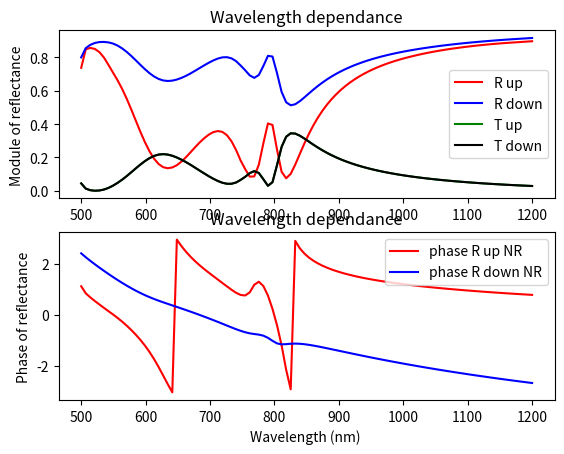

Write the Python code that produced this figure.
import numpy as np
import matplotlib.pyplot as plt
from scipy.special import erf
from scipy.linalg import toeplitz, inv
#from PyMoosh import *

i = complex(0,1)

### Materials

def epsAubb(lam):

    w = 6.62606957e-25 * 299792458 / 1.602176565e-19 / lam

    f0 = 0.770
    Gamma0 = 0.050
    omega_p = 9.03
    f = np.array([0.054,0.050,0.312,0.719,1.648])
    Gamma = np.array([0.074,0.035,0.083,0.125,0.179])
    omega = np.array([0.218,2.885,4.069,6.137,27.97])
    sigma = np.array([0.742,0.349,0.830,1.246,1.795])

    a = np.sqrt(w * (w + i * Gamma))
    a = a * np.sign(np.real(a))
    x = (a - omega) / (np.sqrt(2) * sigma)
    y = (a + omega) / (np.sqrt(2) * sigma)
    # Conversion

    epsilon = 1-omega_p**2*f0/(w*(w+i*Gamma0))+np.sum(i*np.sqrt(np.pi)*f*omega_p**2/(2*np.sqrt(2)*a*sigma)*(faddeeva(x,64)+faddeeva(y,64)))
    return(epsilon) 

def epsAgbb(lam):
    "Permet de caluler la permittivité de l'argent en une longueur d'onde lam donnée"
    w=6.62606957e-25*299792458/1.602176565e-19/lam
    f0=0.821
    Gamma0=0.049
    omega_p=9.01
    f=np.array([0.050,0.133,0.051,0.467,4.000])
    Gamma=np.array([0.189,0.067,0.019,0.117,0.052])
    omega=np.array([2.025,5.185,4.343,9.809,18.56])
    sigma=np.array([1.894,0.665,0.189,1.170,0.516])
    a=np.sqrt(w*(w+i*Gamma))
    a=a*np.sign(np.real(a))
    x=(a-omega)/(np.sqrt(2)*sigma)
    y=(a+omega)/(np.sqrt(2)*sigma)
    # Conversion
    aha=i*np.sqrt(np.pi)*f*omega_p**2/(2*np.sqrt(2)*a*sigma)*(faddeeva(x,64)+faddeeva(y,64))
    epsilon=1-omega_p**2*f0/(w*(w+i*Gamma0))+np.sum(aha)
    return(epsilon)

def faddeeva(z,N):
    "Bidouille les signes et les parties réelles et imaginaires d'un nombre complexe --> à creuser"
    w=np.zeros(z.size,dtype=complex)

    idx=np.real(z)==0
    w[idx]=np.exp(np.abs(-z[idx]**2))*(1-erf(np.imag(z[idx])))
    idx=np.invert(idx)
    idx1=idx + np.imag(z)<0

    z[idx1]=np.conj(z[idx1])

    M=2*N
    M2=2*M
    k = np.arange(-M+1,M)
    L=np.sqrt(N/np.sqrt(2))

    theta=k*np.pi/M
    t=L*np.tan(theta/2)
    f=np.exp(-t**2)*(L**2+t**2)
    f=np.append(0,f)
    a=np.real(np.fft.fft(np.fft.fftshift(f)))/M2
    a=np.flipud(a[1:N+1])

    Z=(L+i*z[idx])/(L-i*z[idx])
    p=np.polyval(a,Z)
    w[idx]=2*p/(L-i*z[idx])**2+(1/np.sqrt(np.pi))/(L-i*z[idx])
    w[idx1]=np.conj(2*np.exp(-z[idx1]**2) - w[idx1])
    return(w)

### RCWA functions
def cascade(T,U):
    n=int(T.shape[1]/2)
    J=np.linalg.inv(np.eye(n)-np.matmul(U[0:n,0:n],T[n:2*n,n:2*n]))
    K=np.linalg.inv(np.eye(n)-np.matmul(T[n:2*n,n:2*n],U[0:n,0:n]))
    S=np.block([[T[0:n,0:n]+np.matmul(np.matmul(np.matmul(T[0:n,n:2*n],J),U[0:n,0:n]),T[n:2*n,0:n]),np.matmul(np.matmul(T[0:n,n:2*n],J),U[0:n,n:2*n])],[np.matmul(np.matmul(U[n:2*n,0:n],K),T[n:2*n,0:n]),U[n:2*n,n:2*n]+np.matmul(np.matmul(np.matmul(U[n:2*n,0:n],K),T[n:2*n,n:2*n]),U[0:n,n:2*n])]])
    return S

def c_bas(A,V,h):
    n=int(A.shape[1]/2)
    D=np.diag(np.exp(1j*V*h))
    S=np.block([[A[0:n,0:n],np.matmul(A[0:n,n:2*n],D)],[np.matmul(D,A[n:2*n,0:n]),np.matmul(np.matmul(D,A[n:2*n,n:2*n]),D)]])
    return S

def c_haut(A,valp,h):
    n = int(A[0].size/2)
    D = np.diag(np.exp(1j*valp*h))
    S11 = np.dot(D,np.dot(A[0:n,0:n],D))
    S12 = np.dot(D,A[0:n,n:2*n])
    S21 = np.dot(A[n:2*n,0:n],D)
    S22 = A[n:2*n,n:2*n]
    S1 = np.append(S11,S12,1)
    S2 = np.append(S21,S22,1)
    S = np.append(S1,S2,0)
    return S    

def intermediaire(T,U):
    n = int(T.shape[0] / 2)
    H = np.linalg.inv( np.eye(n) - np.matmul(U[0:n,0:n],T[n:2*n,n:2*n]))
    K = np.linalg.inv( np.eye(n) - np.matmul(T[n:2*n,n:2*n],U[0:n,0:n]))
    a = np.matmul(K, T[n:2*n,0:n])
    b = np.matmul(K, np.matmul(T[n:2*n,n:2*n],U[0:n,n:2*n]))
    c = np.matmul(H, np.matmul(U[0:n,0:n],T[n:2*n,0:n]))
    d = np.matmul(H,U[0:n,n:2*n]) 
    S = np.block([[a,b],[c,d]])
    return S

def couche(valp, h):
    n = len(valp)
    AA = np.diag(np.exp(1j*valp*h))
    C = np.block([[np.zeros((n,n)),AA],[AA,np.zeros((n,n))]])
    return C

def marche(a,b,p,n,x):
    from scipy.linalg import toeplitz
    l=np.zeros(n,dtype=np.complex128)
    m=np.zeros(n,dtype=np.complex128)
    tmp=1/(2*np.pi*np.arange(1,n))*(np.exp(-2*1j*np.pi*p*np.arange(1,n))-1)*np.exp(-2*1j*np.pi*np.arange(1,n)*x)
    l[1:n]=1j*(a-b)*tmp
    l[0]=p*a+(1-p)*b
    m[0]=l[0]
    m[1:n]=1j*(b-a)*np.conj(tmp)
    T=toeplitz(l,m)
    return T

def creneau(k0,a0,pol,e1,e2,a,n,x0):
    nmod=int(n/2)
    alpha=np.diag(a0+2*np.pi*np.arange(-nmod,nmod+1))
    if (pol==0):
        M=alpha*alpha-k0*k0*marche(e1,e2,a,n,x0)
        L,E=np.linalg.eig(M)
        L=np.sqrt(-L+0j)
        L=(1-2*(np.imag(L)<-1e-15))*L
        P=np.block([[E],[np.matmul(E,np.diag(L))]])
    else:
        U=marche(1/e1,1/e2,a,n,x0)
        T=np.linalg.inv(U)
        M=np.matmul(np.matmul(np.matmul(T,alpha),np.linalg.inv(marche(e1,e2,a,n,x0))),alpha)-k0*k0*T
        L,E=np.linalg.eig(M)
        L=np.sqrt(-L+0j)
        L=(1-2*(np.imag(L)<-1e-15))*L
        P=np.block([[E],[np.matmul(np.matmul(U,E),np.diag(L))]])
    return P,L

def homogene(k0,a0,pol,epsilon,n):
    nmod=int(n/2)
    valp=np.sqrt(epsilon*k0*k0-(a0+2*np.pi*np.arange(-nmod,nmod+1))**2+0j)
    valp=valp*(1-2*(valp<0))
    P=np.block([[np.eye(n)],[np.diag(valp*(pol/epsilon+(1-pol)))]])
    return P,valp

def interface(P,Q):
    n=int(P.shape[1])
    S=np.matmul(np.linalg.inv(np.block([[P[0:n,0:n],-Q[0:n,0:n]],[P[n:2*n,0:n],Q[n:2*n,0:n]]])),np.block([[-P[0:n,0:n],Q[0:n,0:n]],[P[n:2*n,0:n],Q[n:2*n,0:n]]]))
    return S

def HErmes(T,U,V,P,Amp,ny,h,a0):
    n = int(np.shape(T)[0] / 2)
    nmod = int((n-1) / 2)
    nx = n
    X = np.matmul(intermediaire(T,cascade(couche(V,h),U)),Amp.reshape(Amp.size,1))
    D = X[0:n]
    X = np.matmul(intermediaire(cascade(T,couche(V,h)),U),Amp.reshape(Amp.size,1))
    E = X[n:2*n]
    M = np.zeros((ny,nx-1), dtype = complex)
    for k in range(ny):
        y = h / ny * (k+1)
        Fourier = np.matmul(P,np.matmul(np.diag(np.exp(1j*V*y)),D) + np.matmul(np.diag(np.exp(1j*V*(h-y))),E))
        MM = np.fft.ifftshift(Fourier[0:len(Fourier)-1])
        M[k,:] = MM.reshape(len(MM))
    M = np.conj(np.fft.ifft(np.conj(M).T, axis = 0)).T * n
    x, y = np.meshgrid(np.linspace(0,1,nx-1), np.linspace(0,1,ny))
    M = M * np.exp(1j * a0 * x)
    return(M)

### SWAG functions
def reflectance(thick_super, width_reso, thick_gap, thick_reso, thick_gold, period, width_fiber, thick_sub, wavelength, angle, polarization, perm_dielec, perm_Glass, perm_Ag, perm_Au,  n_mod):    
    n = 2 * n_mod + 1
    wavelength_norm = wavelength / period
    
    thick_super = thick_super / period 
    width_reso = width_reso / period
    thick_reso = thick_reso / period
    thick_gold = thick_gold / period
    thick_gap = thick_gap / period
    wavelength_norm = wavelength / period
    width_fiber = width_fiber / period
    thick_sub = thick_sub / period
    position_reso = 0.5 - width_reso / 2
    position_fiber = 0.5 - width_fiber / 2

    k0 = 2 * np.pi / wavelength_norm
    a0 = k0 * np.sin(angle * np.pi / 180)
    
    P, V = homogene(k0, a0, polarization, 1, n)
    S = np.block([[np.zeros([n, n]), np.eye(n, dtype=np.complex128)], [np.eye(n), np.zeros([n, n])]])
    
    Pc, Vc = creneau(k0, a0, polarization, perm_Ag, 1, width_reso, n, position_reso)
    S = cascade(S, interface(P, Pc))
    S = c_bas(S, Vc, thick_reso)
    
    Pdielec, Vdielec = homogene(k0, a0, polarization, 1, n)
    S = cascade(S, interface(Pc, Pdielec))
    S = c_bas(S, Vdielec, thick_gap)

    Pgold, Vgold = homogene(k0, a0, polarization, perm_Ag, n)
    S = cascade(S, interface(Pdielec, Pgold))
    S = c_bas(S, Vgold, thick_gold)

    Pverre, Vverre = homogene(k0, a0, polarization, perm_Glass, n)
    S = cascade(S, interface(Pgold, Pverre))
    S = c_bas(S, Vverre, thick_sub)

    # reflexion quand on eclaire par le dessus
    Rup = abs(S[n_mod, n_mod]) ** 2 #* np.real(V[n_mod]) / (1 * k0 * np.cos(angle))
    # transmission quand on éclaire par le dessus
    Tup = abs(S[n + n_mod, n_mod]) ** 2 * np.real(Vverre[n_mod]) / (k0 * np.cos(angle)) / perm_Glass
    # reflexion quand on éclaire par le dessous
    Rdown = abs(S[n + n_mod, n + n_mod]) ** 2 #* np.real(Vverre[n_mod]) / (np.sqrt(perm_Glass) * k0 * np.cos(angle))
    # transmission quand on éclaire par le dessous
    Tdown = abs(S[n_mod, n_mod + n]) ** 2 / np.real(Vverre[n_mod]) * perm_Glass * k0 * np.cos(angle)

    # calcul des phases du coefficient de réflexion
    phase_R_up_NR = np.angle(S[n_mod, n_mod])
    phase_R_down_NR = np.angle(S[n + n_mod, n + n_mod])

    return Rup , Tup, Rdown, Tdown, phase_R_down_NR, phase_R_up_NR 

def Field(thick_super, width_reso, thick_gap, thick_reso, thick_gold, period, width_fiber, thick_sub, wavelength, angle, polarization, perm_dielec, perm_Glass, perm_Ag, perm_Au,  n_mod):
    thick_super = thick_super / period 
    width_reso = width_reso / period
    thick_reso = thick_reso / period
    thick_gold = thick_gold / period
    thick_gap = thick_gap / period
    wavelength_norm = wavelength / period
    width_fiber = width_fiber / period
    thick_sub = thick_sub / period
    
    position_reso = 0.5 - width_reso / 2
    position_fiber = 0.5 - width_fiber / 2

    k0 = 2 * np.pi / wavelength_norm
    a0 = k0 * np.sin(angle)

    n_mod_total = 2 * n_mod + 1

    A = [] # matrice de stockage de tous les modes et valeurs propres

    # milieu incident, couche homogene d'air
    P_in, V_in = homogene(k0, a0, polarization, 1, n_mod_total)
    A.append([P_in.tolist(), V_in.tolist()])

    # couche 2 : cube d'argent dans couche d'air
    P_2, V_2 = creneau(k0, a0, polarization, perm_Ag, 1, width_reso, n_mod_total, position_reso)
    A.append([P_2.tolist(), V_2.tolist()])

    # couche 3 : couche de dielectrique au dessus de la fibre
    P_3, V_3 = creneau(k0, a0, polarization, 1, 1, width_fiber, n_mod_total, position_fiber)
    A.append([P_3.tolist(), V_3.tolist()])

    # couche 4 : couche d'or au dessus de la fibre
    P_4, V_4 = creneau(k0, a0, polarization, perm_Ag, 1, width_fiber, n_mod_total, position_fiber)
    A.append([P_4.tolist(), V_4.tolist()])

    # couche 5 : fibre de verre
    P_5, V_5 = creneau(k0, a0, polarization, perm_Glass, 1, width_fiber, n_mod_total, position_fiber)
    A.append([P_5.tolist(), V_5.tolist()])

    thickness = np.array([thick_super, thick_reso, thick_gap, thick_gold, thick_sub])

    n_couches = thickness.size

    # matrice neutre pour l'opération de cascadage
    S11 = np.zeros((n_mod_total,n_mod_total))
    S12 = np.eye(n_mod_total)
    S1 = np.append(S11,S12,axis=0)
    S2 = np.append(S12,S11,axis=0)
    S0 = np.append(S1,S2,1)

    # matrices d'interface
    B = []
    for k in range(n_couches-1): # car nc - 1 interfaces dans la structure
        a = np.array(A[k][0])
        b = np.array(A[k+1][0])
        c = interface(a,b)
        c = c.tolist()
        B.append(c)

    S = []
    S0 = S0.tolist()
    S.append(S0)

    # Matrices montantes
    for k in range(n_couches-1):
        a = np.array(S[k])
        b = c_haut(np.array(B[k]),np.array(A[k][1]),thickness[k])
        S_new = cascade(a,b) 
        S.append(S_new.tolist())

    a = np.array(S[n_couches-1])
    b = np.array(A[n_couches-1][1])
    c = c_bas(a,b,thickness[n_couches-1])
    S.append(c.tolist())

    # Matrices descendantes
    Q = []
    Q.append(S0)

    for k in range(n_couches-1):
        a = np.array(B[n_couches-k-2])
        b = np.array(A[n_couches-(k+1)][1])
        c = thickness[n_couches-(k+1)]
        d = np.array(Q[k])
        Q_new = cascade(c_bas(a,b,c),d)
        Q.append(Q_new.tolist())

    a = np.array(Q[k])
    b = np.array(A[0][1])
    c = c_haut(a,b,thickness[n_couches-(k+1)])
    Q.append(c.tolist())

    stretch = period / (2 * n_mod + 1)

    exc = np.zeros(2*n_mod_total)
    # Eclairage par au dessus, onde plane
    #exc[n_mod] = 1
    # eclairage par en dessous, onde plane
    #exc[n_mod_total + n_mod] = 1
    # eclairage par en dessous, guide d'onde (le mode avec la plus grande partie réelle)
    position = np.argmax(np.real(V_5))
    exc[n_mod_total + position] = 1

    ny = np.floor(thickness * period / stretch)

    M = HErmes(np.array(S[0]), np.array(Q[n_couches-0-1]), np.array(A[0][1]), np.array(A[0][0])[0:n_mod_total,0:n_mod_total],exc,int(ny[0]), thickness[0], a0)
    
    for j in np.arange(1,n_couches):
        M_new = HErmes(np.array(S[j]), np.array(Q[n_couches-j-1]), np.array(A[j][1]), np.array(A[j][0])[0:n_mod_total,0:n_mod_total],exc,int(ny[j]), thickness[j], a0) 
        M = np.append(M,M_new, 0)

    Mfield = np.abs(M)**2
    return Mfield


def Field_resosimple(thick_super, width_reso, thick_reso, period, thick_sub, wavelength, angle, polarization, perm_Ag, n_mod):
    thick_super = thick_super / period 
    width_reso = width_reso / period
    thick_reso = thick_reso / period
    wavelength_norm = wavelength / period
    thick_sub = thick_sub / period
    
    position_reso = 0.5 - width_reso / 2

    k0 = 2 * np.pi / wavelength_norm
    a0 = k0 * np.sin(angle)

    n_mod_total = 2 * n_mod + 1

    A = [] # matrice de stockage de tous les modes et valeurs propres

    # milieu incident, couche homogene d'air
    P_in, V_in = homogene(k0, a0, polarization, 1, n_mod_total)
    A.append([P_in.tolist(), V_in.tolist()])

    # couche 2 : cube d'argent dans couche d'air
    P_2, V_2 = creneau(k0, a0, polarization, perm_Ag, 1, width_reso, n_mod_total, position_reso)
    A.append([P_2.tolist(), V_2.tolist()])

   # couche 3 : couche homogène d'air
    A.append([P_in.tolist(), V_in.tolist()])
    
    thickness = np.array([thick_super, thick_reso, thick_sub])

    n_couches = thickness.size

    # matrice neutre pour l'opération de cascadage
    S11 = np.zeros((n_mod_total,n_mod_total))
    S12 = np.eye(n_mod_total)
    S1 = np.append(S11,S12,axis=0)
    S2 = np.append(S12,S11,axis=0)
    S0 = np.append(S1,S2,1)

    # matrices d'interface
    B = []
    for k in range(n_couches-1): # car nc - 1 interfaces dans la structure
        a = np.array(A[k][0])
        b = np.array(A[k+1][0])
        c = interface(a,b)
        c = c.tolist()
        B.append(c)

    S = []
    S0 = S0.tolist()
    S.append(S0)

    # Matrices montantes
    for k in range(n_couches-1):
        a = np.array(S[k])
        b = c_haut(np.array(B[k]),np.array(A[k][1]),thickness[k])
        S_new = cascade(a,b) 
        S.append(S_new.tolist())

    a = np.array(S[n_couches-1])
    b = np.array(A[n_couches-1][1])
    c = c_bas(a,b,thickness[n_couches-1])
    S.append(c.tolist())

    # Matrices descendantes
    Q = []
    Q.append(S0)

    for k in range(n_couches-1):
        a = np.array(B[n_couches-k-2])
        b = np.array(A[n_couches-(k+1)][1])
        c = thickness[n_couches-(k+1)]
        d = np.array(Q[k])
        Q_new = cascade(c_bas(a,b,c),d)
        Q.append(Q_new.tolist())

    a = np.array(Q[k])
    b = np.array(A[0][1])
    c = c_haut(a,b,thickness[n_couches-(k+1)])
    Q.append(c.tolist())

    stretch = period / (2 * n_mod + 1)

    exc = np.zeros(2*n_mod_total)
    # Eclairage par au dessus, onde plane
    exc[n_mod] = 1
    # eclairage par en dessous, onde plane
    #exc[n_mod_total + n_mod] = 1
    # eclairage par en dessous, guide d'onde (le mode avec la plus grande partie réelle)
    #position = np.argmax(np.real(V_5))
    #exc[n_mod_total + position] = 1

    ny = np.floor(thickness * period / stretch)

    M = HErmes(np.array(S[0]), np.array(Q[n_couches-0-1]), np.array(A[0][1]), np.array(A[0][0])[0:n_mod_total,0:n_mod_total],exc,int(ny[0]), thickness[0], a0)
    
    for j in np.arange(1,n_couches):
        M_new = HErmes(np.array(S[j]), np.array(Q[n_couches-j-1]), np.array(A[j][1]), np.array(A[j][0])[0:n_mod_total,0:n_mod_total],exc,int(ny[j]), thickness[j], a0) 
        M = np.append(M,M_new, 0)

    Mfield = np.abs(M)**2
    return Mfield


def show_structure(thick, width, period):
    """ visualisation d'une structure constituée de deux matériaux uniquement -- à travailler """

    number_layers = len(thick)

    p = (period - np.array(width)) / 2

    X = np.array([thick, width, p])
    X = X.T

    h = np.array(thick) / period
    x = X / period

    n = 600
    H = sum(h)
    M0 = np.zeros((n))
    for j in range(number_layers):
        tmp = np.zeros(n)
        position = np.arange(1,n+1)/n
        for k in range(int((X.shape[1]-1)/2)):
            tmp = tmp + (position>x[j,2*k+2])*(position<x[j,2*k+1]+x[j,2*k+2])
        if (x[j,2*k+1]+x[j,2*k+2]>1):
            tmp = tmp + (position<x[j,2*k+1]+x[j,2*k+2]-1)
        cst = int(np.floor(h[j]*n))
        M2 = np.tile(tmp,(cst,1))
        if (j == 0):
            M = M2
        else:
            M = np.vstack((M,M2))

    M = 1 - M  
    return M

### Swag-structure

# Espace au dessus
thick_super = 200

# Cubes
width_reso = 250 # largeur du cube
thick_gap = 5 # hauteur de diéléctrique en dessous du cube
thick_reso = 75 #hauteur du cube
thick_gold = 20 # hauteur de l'or au dessus du substrat
period = 500.2153 # periode

# Largeur de la fibre
width_fiber = period

# Espace en dessous de la fibre
thick_sub = 200

# A modifier selon le point de fonctionnement
wavelength = 750.021635
angle = 0
polarization = 1

## Paramètres des matériaux
#perm_dielec = 1.41 ** 2 # spacer
perm_dielec = 1
perm_Glass = 1.5 ** 2 # substrat
perm_Ag = epsAgbb(wavelength) # argent
perm_Au = epsAubb(wavelength) # or

n_mod = 50 
n_mod_total = 2 * n_mod + 1

### Etude de la dépendance de la réflexion à la longueur d'onde, en fonction de l'épaisseur de gold
# thick_gold0 = 0
# thick_gold10 = 10
# thick_gold20 = 20
# thick_gold30 = 30
# thick_gold40 = 40 
# thick_gold50 = 50
# thick_gold100 = 100
# thick_gold200 = 200

# list_wavelength = np.linspace(500, 1200, 200)
# R_gold0 = np.empty(list_wavelength.size)
# R_gold10 = np.empty(list_wavelength.size)
# R_gold20 = np.empty(list_wavelength.size)
# R_gold30 = np.empty(list_wavelength.size)
# R_gold40 = np.empty(list_wavelength.size)
# R_gold50 = np.empty(list_wavelength.size)
# R_gold100 = np.empty(list_wavelength.size)
# R_gold200 = np.empty(list_wavelength.size)
# idx = 0

# for wavelength in list_wavelength:
#     perm_Ag = epsAgbb(wavelength) # argent
#     perm_Au = epsAubb(wavelength)
#     R_gold0[idx] = reflectance(thick_super, width_reso, thick_gap, thick_reso, thick_gold0, period, width_fiber, thick_sub, wavelength, angle, polarization, perm_dielec, perm_Glass, perm_Ag, perm_Au, n_mod)
#     R_gold10[idx] = reflectance(thick_super, width_reso, thick_gap, thick_reso, thick_gold10, period, width_fiber, thick_sub, wavelength, angle, polarization, perm_dielec, perm_Glass, perm_Ag, perm_Au, n_mod)
#     R_gold20[idx] = reflectance(thick_super, width_reso, thick_gap, thick_reso, thick_gold20, period, width_fiber, thick_sub, wavelength, angle, polarization, perm_dielec, perm_Glass, perm_Ag, perm_Au, n_mod)
#     R_gold30[idx] = reflectance(thick_super, width_reso, thick_gap, thick_reso, thick_gold30, period, width_fiber, thick_sub, wavelength, angle, polarization, perm_dielec, perm_Glass, perm_Ag, perm_Au, n_mod)
#     R_gold40[idx] = reflectance(thick_super, width_reso, thick_gap, thick_reso, thick_gold40, period, width_fiber, thick_sub, wavelength, angle, polarization, perm_dielec, perm_Glass, perm_Ag, perm_Au, n_mod)
#     R_gold50[idx] = reflectance(thick_super, width_reso, thick_gap, thick_reso, thick_gold50, period, width_fiber, thick_sub, wavelength, angle, polarization, perm_dielec, perm_Glass, perm_Ag, perm_Au, n_mod)
#     R_gold100[idx] = reflectance(thick_super, width_reso, thick_gap, thick_reso, thick_gold100, period, width_fiber, thick_sub, wavelength, angle, polarization, perm_dielec, perm_Glass, perm_Ag, perm_Au, n_mod)
#     R_gold200[idx] = reflectance(thick_super, width_reso, thick_gap, thick_reso, thick_gold200, period, width_fiber, thick_sub, wavelength, angle, polarization, perm_dielec, perm_Glass, perm_Ag, perm_Au, n_mod)
#     idx += 1

# plt.figure(13)
# plt.plot(list_wavelength, R_gold0, "r", label="R metal 0")
# plt.plot(list_wavelength, R_gold10, "b", label="R metal 10")
# plt.plot(list_wavelength, R_gold20, "k", label="R metal 20")
# plt.plot(list_wavelength, R_gold30, "g", label="R metal 30")
# plt.plot(list_wavelength, R_gold40, "r", label="R metal 40")
# plt.plot(list_wavelength, R_gold50, "m", label="R metal 50")
# plt.plot(list_wavelength, R_gold100, "y", label = "R metal 100")
# plt.plot(list_wavelength, R_gold200, "0.7", label="R metal 200")
# plt.legend()
# plt.xlabel("Wavelength (nm) ")
# plt.ylabel("Module of reflectance")
# plt.title("Wavelength dependance, metal thickness dependance")
# plt.show(block=False)
# plt.savefig("reflectance_dependanceWavelength_ThicknessMetal.jpg")


### Pour avoir une représentation de la structure (WIP)
# thicknesses = np.array([thick_super, thick_reso, thick_gap, thick_gold, thick_sub]) # un résonateur de 75 nm de côté, un gap de 5 nm, et un substrat de metal
# widths = np.array([0,width_reso, width_fiber, width_fiber, width_fiber])
# M = show_structure(thicknesses, widths, period)

# plt.figure(3)
# plt.imshow(M*127, cmap = 'bone')
# plt.show(block = False)    
# plt.savefig("WIP_Visu_structure_GP_Lc_fiber.pdf")

# Rmq : la fonction n'est faite que pour 2 matériaux, il faudrait pouvoir améliorer ça 


### Pour tracer la carte de champ 

# Mfield2 = Field(thick_super, width_reso, thick_gap, thick_reso, thick_gold, period, width_fiber, thick_sub, wavelength, angle, polarization, perm_dielec, perm_Glass, perm_Ag, perm_Au, n_mod)
# plt.figure(4)
# plt.imshow(Mfield2, cmap = 'jet', aspect = 'auto')
# plt.colorbar()
# plt.title("Python X dessous Lc 250 fibre")
# plt.show(block=False)
# plt.savefig("Python_X_dessous_L250_fibre.jpg") 

# Mfield = Field_resosimple(thick_super, width_reso, thick_reso, period, thick_sub, wavelength, angle, polarization, perm_Ag, n_mod)
# plt.figure(7)
# plt.imshow(Mfield, cmap = 'jet', aspect = 'auto')
# plt.colorbar()
# plt.title("Python X dessous L 250 NR")
# plt.show(block=False)
# plt.savefig("Field_Xdessous_L250_NR.jpg") 


### Pour étudier l'influence de la largeur du résonateur

# list_L = np.linspace(50, 350, 350-50)
# R = np.empty(list_L.size)
# idx = 0

# for width_reso in list_L:   
#     R[idx] = reflectance(thick_super, width_reso, thick_gap, thick_reso, thick_gold, period, width_fiber, thick_sub, wavelength, angle, polarization, perm_dielec, perm_Glass, perm_Ag, perm_Au, n_mod)
#     idx += 1

# plt.figure(2)
# plt.plot(list_L, R) #, "xb", label="avec fonction" )
# plt.legend()
# plt.xlabel("Width of the rod")
# plt.ylabel("r0")
# plt.title("Cavity size dependance of the reflection")
# plt.show(block=False)
# plt.savefig("reflectance_dependanceWidthReso_lam750.jpg")


### Pour étudier la dépendance en longueur d'onde du coefficient de réflexion / tranmission selon si on éclaire par dessus / par dessous


list_wavelength = np.linspace(500, 1200, 100)
R_up = np.empty(list_wavelength.size)
R_down = np.empty(list_wavelength.size)
T_up = np.empty(list_wavelength.size)
T_down = np.empty(list_wavelength.size)
R_up_NR = np.empty(list_wavelength.size)
R_down_NR = np.empty(list_wavelength.size)
T_up_NR = np.empty(list_wavelength.size)
T_down_NR = np.empty(list_wavelength.size)
phase_R_up_NR = np.empty(list_wavelength.size)
phase_R_down_NR = np.empty(list_wavelength.size)
idx = 0

for wavelength in list_wavelength:
    perm_Ag = epsAgbb(wavelength) # argent
    perm_Au = epsAubb(wavelength)
    R_up[idx] , T_up[idx], R_down[idx], T_down[idx], phase_R_down_NR[idx], phase_R_up_NR[idx] = reflectance(thick_super, width_reso, thick_gap, thick_reso, thick_gold, period, width_fiber, thick_sub, wavelength, angle, polarization, perm_dielec, perm_Glass, perm_Ag, perm_Ag, n_mod)
    idx += 1

plt.figure(8)
plt.subplot(211)
plt.plot(list_wavelength, R_up, "r", label="R up")
plt.plot(list_wavelength, R_down, "b", label="R down")
plt.plot(list_wavelength, T_up, "g", label="T up")
plt.plot(list_wavelength, T_down, "k", label="T down")
#plt.plot(list_wavelength, R_up_NR, "r", label="R up NR")
#plt.plot(list_wavelength, R_down_NR, "b", label="R down NR")
#plt.plot(list_wavelength, T_up_NR, "xg", label="T up NR")
#plt.plot(list_wavelength, T_down_NR, "xk", label="T down NR")
plt.legend()
#plt.xlabel("Wavelength (nm) ")
plt.ylabel("Module of reflectance")
plt.title("Wavelength dependance")
plt.show(block=False)
#plt.savefig("reflectance_dependanceWavelength_ref_dessus_dessous_module.jpg")


plt.subplot(212)
plt.plot(list_wavelength, phase_R_up_NR, "r", label="phase R up NR")
plt.plot(list_wavelength, phase_R_down_NR, "b", label="phase R down NR")
plt.legend()
plt.xlabel("Wavelength (nm) ")
plt.ylabel("Phase of reflectance")
plt.title("Wavelength dependance")
plt.show(block=False)
plt.savefig("reflectance_dependanceWavelength_ref_dessus_dessous_phase_module.jpg")